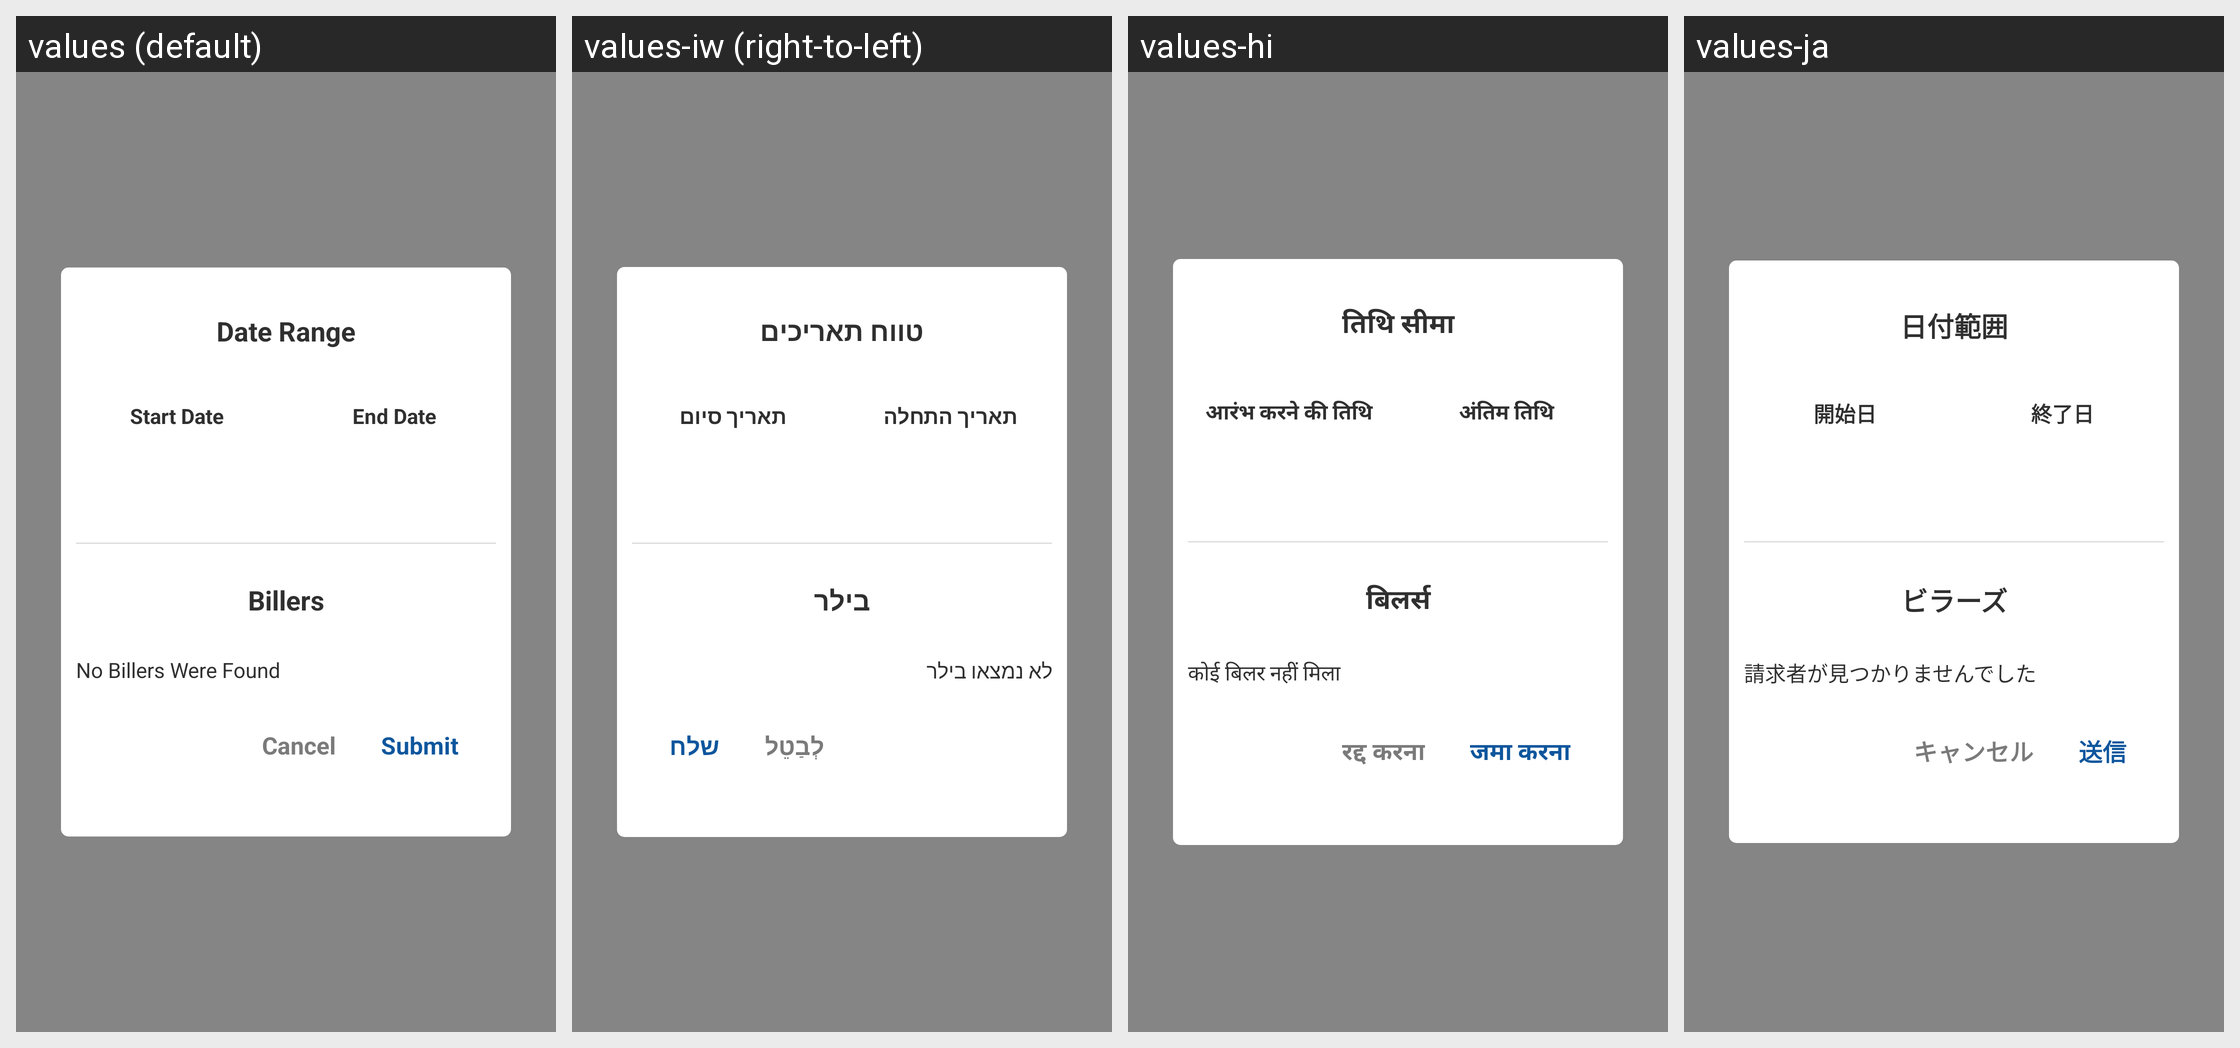

The Android screen above is rendered under several locales of the same app. Produce the string resources it draws, with the default and per-locale values.
Android screen res/layout/filter_payments.xml rendered under 4 locales, left to right: values (default), values-iw (right-to-left), values-hi, values-ja. Device: Nexus 5 (rendered at 1080×1920; each locale shown at half size, 540×960, under a caption strip naming it); theme Theme.BillTracker.
Other locales in the repository, not shown: values-de, values-es, values-fr, values-it, values-zh.
Strings drawn on this screen, with the default value and each locale's value (text and hints the layout hard-codes, and strings that could not be matched under every locale, appear in the picture but are not listed):

date_range
  values: Date Range
  values-iw: טווח תאריכים
  values-hi: तिथि सीमा
  values-ja: 日付範囲

start_date
  values: Start Date
  values-iw: תאריך התחלה
  values-hi: आरंभ करने की तिथि
  values-ja: 開始日

end_date
  values: End Date
  values-iw: תאריך סיום
  values-hi: अंतिम तिथि
  values-ja: 終了日

billers
  values: Billers
  values-iw: בילר
  values-hi: बिलर्स
  values-ja: ビラーズ

no_billers_were_found
  values: No Billers Were Found
  values-iw: לא נמצאו בילר
  values-hi: कोई बिलर नहीं मिला
  values-ja: 請求者が見つかりませんでした

cancel
  values: Cancel
  values-iw: לְבַטֵל
  values-hi: रद्द करना
  values-ja: キャンセル

submit
  values: Submit
  values-iw: שלח
  values-hi: जमा करना
  values-ja: 送信
